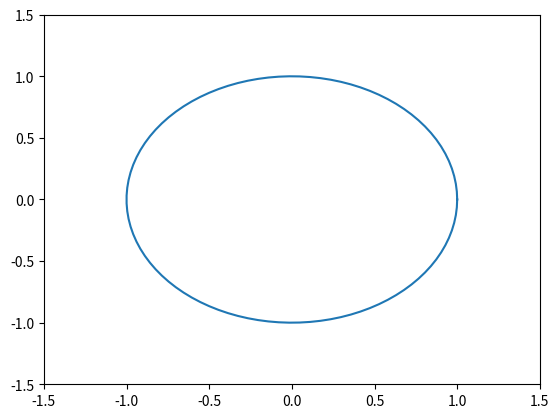

The script that saved this image:
# %%
import numpy as np 
from matplotlib import pyplot as plt 


#%%
# 矩阵的直接相乘:
A = np.array([[5,1],[3,3]])
B = np.array([[1,2],[5,4]])
D = A*B
print(D,"D\n")
# 矩阵乘积,表示一个矩阵变换的合成
C = np.dot(A,B)
print(C,"c\n")

#%%
# 求出M的逆矩阵
M = np.array([[3,6],[5,2]])
print(np.linalg.inv(M))

#%%
t = np.linspace(0,2*np.pi,100)
x = np.cos(t)
y = np.sin(t)
plt.figure()
plt.plot(x,y)
plt.xlim(-1.5,1.5)
plt.ylim(-1.5,1.5)
plt.show()




#%%
# 随机抽取3行2列的(0,1)之间的样本
# print(np.random.rand(3,2),"\n")

# 随机生成服从正太分布的数组
# print(np.random.randn(3,3),"\n")

print(np.random.seed(10),"\n")

# print(np.eye(5))
#%%
